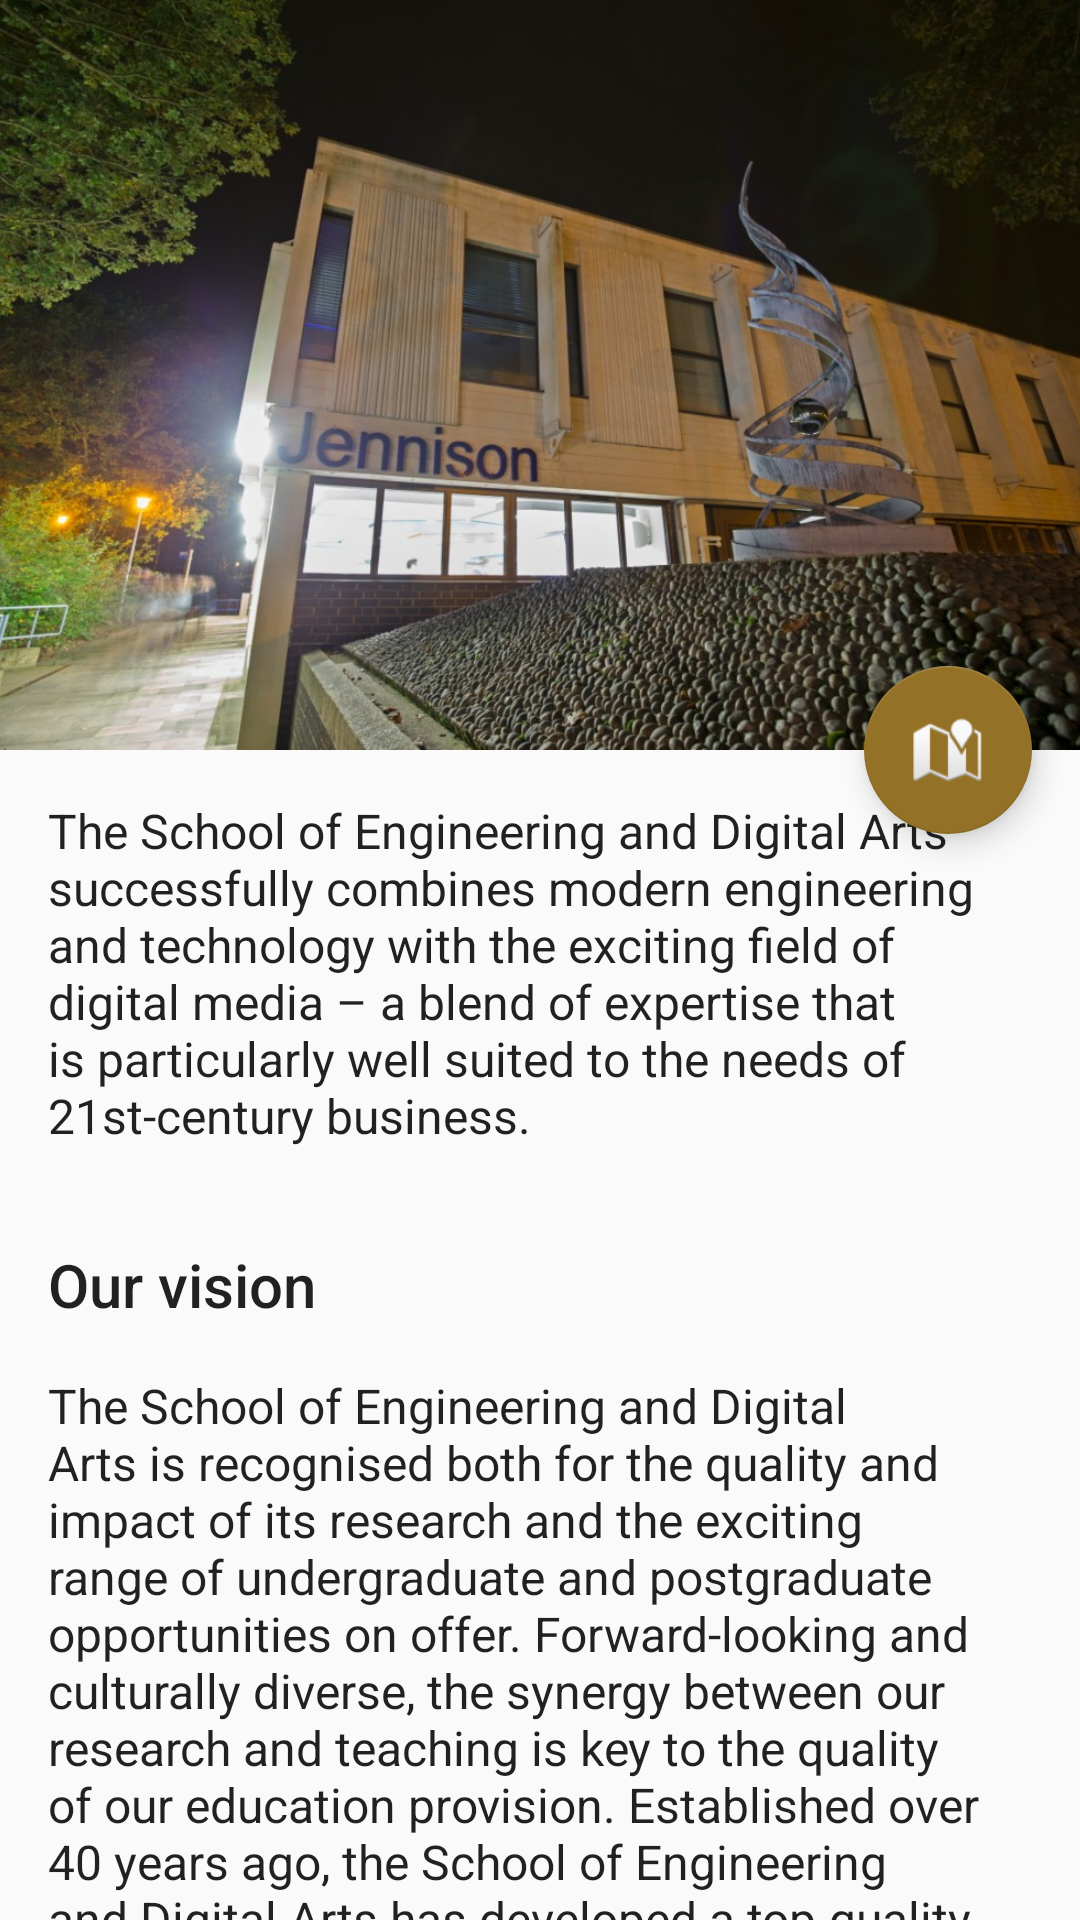

Layout XML and referenced resources for this Android screen:
<!-- AndroidManifest.xml: application theme MyMaterialTheme.Base -->
<!-- res/layout/fragment_about.xml -->
<android.support.design.widget.CoordinatorLayout
    xmlns:android="http://schemas.android.com/apk/res/android"
    xmlns:app="http://schemas.android.com/apk/res-auto"
    xmlns:tools="http://schemas.android.com/tools"
    android:layout_width="match_parent"
    android:layout_height="match_parent">

    <android.support.design.widget.AppBarLayout
        android:id="@+id/appBar"
        android:layout_width="match_parent"
        android:layout_height="250dp"
        android:theme="@style/ThemeOverlay.AppCompat.Dark.ActionBar"
        android:fitsSystemWindows="true">

        <android.support.design.widget.CollapsingToolbarLayout
            android:id="@+id/collapsingToolbar"
            android:layout_width="match_parent"
            android:layout_height="match_parent"
            app:layout_scrollFlags="scroll|exitUntilCollapsed"
            android:fitsSystemWindows="true"
            app:contentScrim="?attr/colorPrimary"
            app:expandedTitleMarginStart="48dp"
            app:expandedTitleMarginEnd="64dp"
            app:title="@string/app_name">

            <ImageView
                android:id="@+id/toolbarImage"
                android:layout_width="match_parent"
                android:layout_height="match_parent"
                android:contentDescription="Jennison Building"
                android:fitsSystemWindows="true"
                android:scaleType="centerCrop"
                android:src="@drawable/jennison"
                app:layout_collapseMode="parallax" />


        </android.support.design.widget.CollapsingToolbarLayout>
    </android.support.design.widget.AppBarLayout>

    <android.support.v4.widget.NestedScrollView
        android:layout_width="match_parent"
        android:layout_height="wrap_content"
        app:layout_constraintBottom_toBottomOf="parent"
        app:layout_behavior="@string/appbar_scrolling_view_behavior">

        <LinearLayout
            android:layout_width="match_parent"
            android:layout_height="wrap_content"
            android:orientation="vertical">

            <TextView
                android:id="@+id/about"
                android:layout_width="wrap_content"
                android:layout_height="match_parent"
                android:layout_weight="1"
                android:padding="@dimen/activity_horizontal_margin"
                android:text="@string/about"
                android:textAppearance="@style/TextAppearance.AppCompat.Body1"
                android:textSize="16sp" />

            <TextView
                android:layout_width="match_parent"
                android:layout_height="wrap_content"
                android:padding="@dimen/activity_horizontal_margin"
                android:text="@string/vision"
                android:textAppearance="@style/TextAppearance.AppCompat.Body2"
                android:textSize="20sp" />

            <TextView
                android:layout_width="match_parent"
                android:layout_height="wrap_content"
                android:paddingLeft="16dp"
                android:paddingRight="16dp"
                android:text="@string/vision_details"
                android:textAppearance="@style/TextAppearance.AppCompat.Body1"
                android:textSize="16sp" />

            <TextView
                android:id="@+id/textView3"
                android:layout_width="match_parent"
                android:layout_height="match_parent"
                android:layout_margin="@dimen/activity_horizontal_margin"
                android:layout_weight="1"
                android:background="@color/colorAccent"
                android:gravity="center_vertical|right"
                android:paddingBottom="40dp"
                android:paddingLeft="16dp"
                android:paddingRight="16dp"
                android:paddingTop="40dp"
                android:text="@string/research_quality"
                android:textAlignment="center"
                android:textAppearance="@style/TextAppearance.AppCompat.Body1"
                android:textColor="@color/textColorPrimary"
                android:textSize="18sp" />

            <TextView
                android:layout_width="match_parent"
                android:layout_height="wrap_content"
                android:padding="@dimen/activity_horizontal_margin"
                android:text="@string/support"
                android:textAppearance="@style/TextAppearance.AppCompat.Body2"
                android:textSize="20sp" />

            <TextView
                android:layout_width="match_parent"
                android:layout_height="wrap_content"
                android:paddingLeft="16dp"
                android:paddingRight="16dp"
                android:text="@string/support_details"
                android:textAppearance="@style/TextAppearance.AppCompat.Body1"
                android:textSize="16sp" />

            <TextView
                android:id="@+id/textView2"
                android:layout_width="match_parent"
                android:layout_height="match_parent"
                android:layout_margin="@dimen/activity_horizontal_margin"
                android:layout_weight="1"
                android:background="@color/colorAccent"
                android:gravity="center_vertical|right"
                android:paddingBottom="40dp"
                android:paddingLeft="16dp"
                android:paddingRight="16dp"
                android:paddingTop="40dp"
                android:text="@string/gold"
                android:textAlignment="center"
                android:textAppearance="@style/TextAppearance.AppCompat.Body1"
                android:textColor="@color/textColorPrimary"
                android:textSize="18sp" />

            <TextView
                android:layout_width="match_parent"
                android:layout_height="wrap_content"
                android:padding="@dimen/activity_horizontal_margin"
                android:text="@string/sota"
                android:textAppearance="@style/TextAppearance.AppCompat.Body2"
                android:textSize="20sp" />

            <TextView
                android:layout_width="match_parent"
                android:layout_height="wrap_content"
                android:paddingLeft="16dp"
                android:paddingRight="16dp"
                android:text="@string/sota_details"
                android:textAppearance="@style/TextAppearance.AppCompat.Body1"
                android:textSize="16sp" />

            <TextView
                android:id="@+id/textView5"
                android:layout_width="match_parent"
                android:layout_height="match_parent"
                android:layout_margin="@dimen/activity_horizontal_margin"
                android:layout_weight="1"
                android:background="@color/colorAccent"
                android:gravity="center_vertical|right"
                android:paddingBottom="40dp"
                android:paddingLeft="16dp"
                android:paddingRight="16dp"
                android:paddingTop="40dp"
                android:text="@string/rank"
                android:textAlignment="center"
                android:textAppearance="@style/TextAppearance.AppCompat.Body1"
                android:textColor="@color/textColorPrimary"
                android:textSize="18sp" />

            <TextView
                android:layout_width="match_parent"
                android:layout_height="wrap_content"
                android:padding="@dimen/activity_horizontal_margin"
                android:text="@string/teaching"
                android:textAppearance="@style/TextAppearance.AppCompat.Body2"
                android:textSize="20sp" />

            <TextView
                android:layout_width="match_parent"
                android:layout_height="wrap_content"
                android:paddingLeft="16dp"
                android:paddingRight="16dp"
                android:text="@string/teaching_details"
                android:textAppearance="@style/TextAppearance.AppCompat.Body1"
                android:textSize="16sp" />

            <TextView
                android:id="@+id/textView4"
                android:layout_width="match_parent"
                android:layout_height="match_parent"
                android:layout_margin="@dimen/activity_horizontal_margin"
                android:layout_weight="1"
                android:background="@color/colorAccent"
                android:gravity="center_vertical|right"
                android:paddingBottom="40dp"
                android:paddingLeft="16dp"
                android:paddingRight="16dp"
                android:paddingTop="40dp"
                android:text="@string/graduate"
                android:textAlignment="center"
                android:textAppearance="@style/TextAppearance.AppCompat.Body1"
                android:textColor="@color/textColorPrimary"
                android:textSize="18sp" />

            <TextView
                android:layout_width="match_parent"
                android:layout_height="wrap_content"
                android:padding="@dimen/activity_horizontal_margin"
                android:text="@string/research"
                android:textAppearance="@style/TextAppearance.AppCompat.Body2"
                android:textSize="20sp" />

            <TextView
                android:layout_width="match_parent"
                android:layout_height="wrap_content"
                android:paddingLeft="16dp"
                android:paddingRight="16dp"
                android:text="@string/research_details"
                android:textAppearance="@style/TextAppearance.AppCompat.Body1"
                android:textSize="16sp" />

            <TextView
                android:layout_width="match_parent"
                android:layout_height="wrap_content"
                android:padding="@dimen/activity_horizontal_margin"
                android:text="@string/prospects"
                android:textAppearance="@style/TextAppearance.AppCompat.Body2"
                android:textSize="20sp" />

            <TextView

                android:layout_width="match_parent"
                android:layout_height="wrap_content"
                android:paddingLeft="16dp"
                android:paddingRight="16dp"
                android:text="@string/prospects_details"
                android:textAppearance="@style/TextAppearance.AppCompat.Body1"
                android:textSize="16sp" />

            <TextView
                android:layout_width="match_parent"
                android:layout_height="wrap_content"
                android:padding="@dimen/activity_horizontal_margin"
                android:text="@string/recognition"
                android:textAppearance="@style/TextAppearance.AppCompat.Body2"
                android:textSize="20sp" />

            <TextView
                android:layout_width="match_parent"
                android:layout_height="wrap_content"
                android:paddingBottom="80dp"
                android:paddingLeft="16dp"
                android:paddingRight="16dp"
                android:text="@string/recognition_details"
                android:textAppearance="@style/TextAppearance.AppCompat.Body1"
                android:textSize="16sp" />

        </LinearLayout>


    </android.support.v4.widget.NestedScrollView>

    <android.support.design.widget.FloatingActionButton
        android:id="@+id/mapFAB"
        android:layout_width="wrap_content"
        android:layout_height="wrap_content"
        android:layout_margin="@dimen/activity_horizontal_margin"
        android:src="@android:drawable/ic_dialog_map"
        app:layout_anchor="@id/appBar"
        app:layout_anchorGravity="bottom|end" />
</android.support.design.widget.CoordinatorLayout>
<!-- resources referenced by this layout -->
<resources>
  <color name="colorAccent">#937227</color>
  <color name="textColorPrimary">#ffffff</color>
  <dimen name="activity_horizontal_margin">16dp</dimen>
  <string name="about">The School of Engineering and Digital Arts successfully combines modern engineering and technology with the exciting field of digital media – a blend of expertise that is particularly well suited to the needs of 21st-century business.</string>
  <string name="app_name">EDA News</string>
  <string name="gold">GOLD in the Teaching Excellence Framework, the highest possible rating.</string>
  <string name="graduate">95% of graduates in 2017 who responded to the Destinations of Leavers from Higher Education survey were in work or further study within six months.</string>
  <string name="prospects">Impressive prospects</string>
  <string name="rank">Design Studies at Kent was ranked 7th in The Complete University Guide 2019.</string>
  <string name="recognition">Professional recognition</string>
  <string name="research">Research excellence</string>
  <string name="research_details">The School of Engineering and Digital Arts high-quality topical research has had significant national and international impact, and our expertise allows us to respond rapidly to new developments.  We consistently win funding from UK research councils, European research programmes and government agencies.
  
  In the most recent Research Excellence Framework (REF), research by the School of Engineering and Digital Arts was ranked 21st in the UK for research intensity.  Our 30 academic staff and over 130 postgraduate students and research staff support a high level of research activity. We have a thriving student population studying in a friendly, supportive teaching and research environment.
  
  We promote innovative and interdisciplinary research and host three research groups:
  
  Communications
  Instrumentation, Control and Embedded Systems
  Intelligent Interactions</string>
  <string name="research_quality">97% of research at Kent was found to be of international quality in the most recent research rankings (REF 2014).</string>
  <string name="sota">State-of-the-art facilities</string>
  <string name="support">Supportive student environment</string>
  <string name="support_details">As a School we are relatively small and this ensures that staff and students work in a friendly environment, offering an inspiring and challenging student experience.
  
  The innovative nature of our programmes allows you to fully explore the boundaries of engineering, technology and digital media while using your imagination to express your knowledge and creativity.</string>
  <string name="teaching">Inspirational teaching</string>
  <string name="teaching_details">Taught by staff with both academic and industrial experience, our innovative programmes are based on leading-edge research topics, vital in a field that advances so quickly. They combine theory with practical and project work, so that you turn ideas into real systems and designs.
  
  You benefit from a diverse range of teaching, both in terms of research interests and professional backgrounds.  Lecturers include academics with years of experience in university teaching and research, and industry practitioners with extensive commercial experience.</string>
  <string name="vision">Our vision</string>
  <color name="colorPrimary">#05345c</color>
  <color name="colorPrimaryDark">#003882</color>
</resources>
